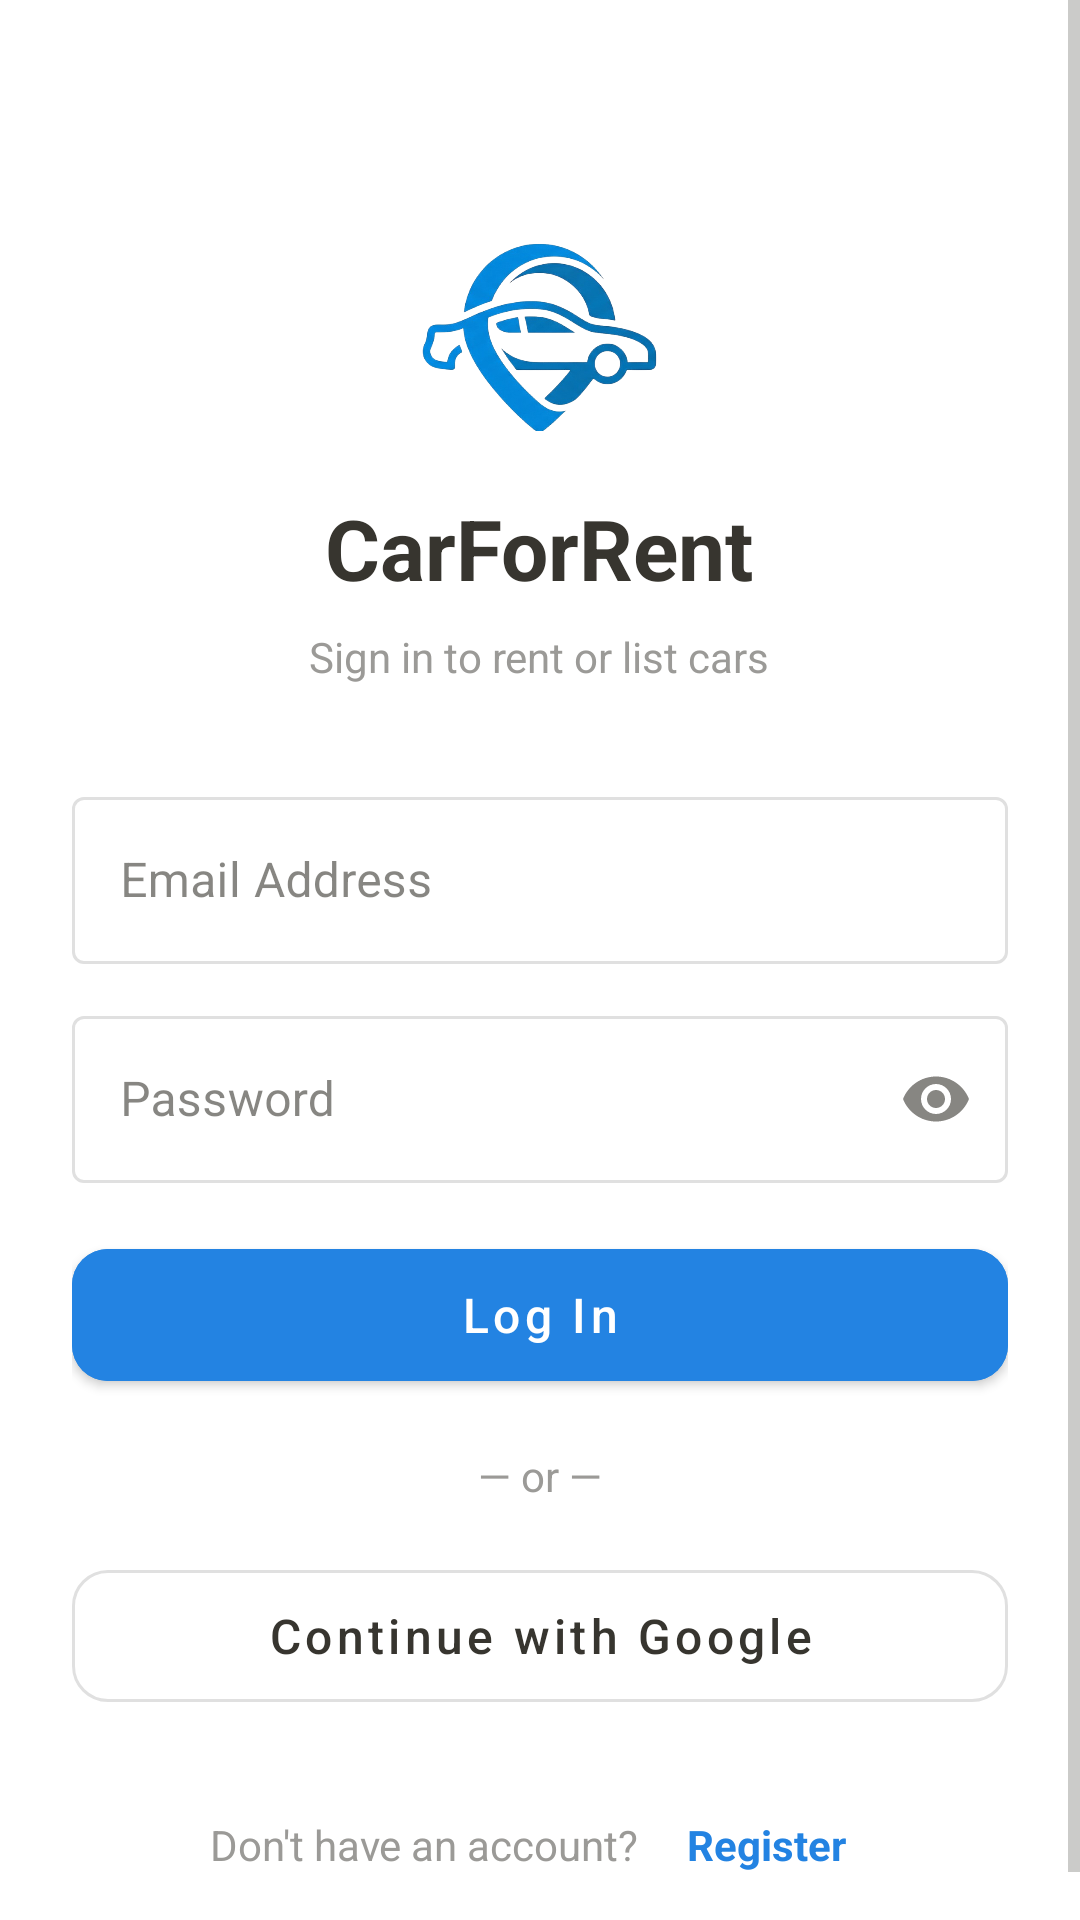

Android layout source for this screen:
<!-- AndroidManifest.xml: activity theme Theme.CarRental -->
<!-- res/layout/activity_login.xml -->
<?xml version="1.0" encoding="utf-8"?>
<FrameLayout
    xmlns:android="http://schemas.android.com/apk/res/android"
    xmlns:app="http://schemas.android.com/apk/res-auto"
    android:layout_width="match_parent"
    android:layout_height="match_parent"
    android:background="?android:colorBackground">

    <ScrollView
        android:layout_width="match_parent"
        android:layout_height="match_parent"
        android:fillViewport="true">

        <LinearLayout
            android:layout_width="match_parent"
            android:layout_height="wrap_content"
            android:orientation="vertical"
            android:gravity="center_horizontal"
            android:padding="@dimen/spacing_xl">

            <ImageView
                android:layout_width="80dp"
                android:layout_height="80dp"
                android:src="@drawable/logo"
                android:layout_marginTop="48dp"
                android:contentDescription="@string/app_name" />

            <TextView
                android:layout_width="wrap_content"
                android:layout_height="wrap_content"
                android:text="@string/app_name"
                android:textSize="28sp"
                android:textStyle="bold"
                android:textColor="?colorOnSurface"
                android:layout_marginTop="@dimen/spacing_md" />

            <TextView
                android:layout_width="wrap_content"
                android:layout_height="wrap_content"
                android:text="@string/login_subtitle"
                android:textColor="@color/text_secondary"
                android:textSize="14sp"
                android:layout_marginTop="@dimen/spacing_sm"
                android:layout_marginBottom="32dp" />

            <com.google.android.material.textfield.TextInputLayout
                android:id="@+id/til_email"
                android:layout_width="match_parent"
                android:layout_height="wrap_content"
                android:layout_marginBottom="@dimen/spacing_md"
                style="@style/Widget.CarRental.TextInputLayout">

                <com.google.android.material.textfield.TextInputEditText
                    android:id="@+id/et_email"
                    android:layout_width="match_parent"
                    android:layout_height="wrap_content"
                    android:hint="@string/email_hint"
                    android:inputType="textEmailAddress" />
            </com.google.android.material.textfield.TextInputLayout>

            <com.google.android.material.textfield.TextInputLayout
                android:id="@+id/til_password"
                android:layout_width="match_parent"
                android:layout_height="wrap_content"
                android:layout_marginBottom="@dimen/spacing_lg"
                app:endIconMode="password_toggle"
                style="@style/Widget.CarRental.TextInputLayout">

                <com.google.android.material.textfield.TextInputEditText
                    android:id="@+id/et_password"
                    android:layout_width="match_parent"
                    android:layout_height="wrap_content"
                    android:hint="@string/password_hint"
                    android:inputType="textPassword" />
            </com.google.android.material.textfield.TextInputLayout>

            <com.google.android.material.button.MaterialButton
                android:id="@+id/btn_login"
                android:layout_width="match_parent"
                android:layout_height="56dp"
                android:text="@string/login"
                android:textAllCaps="false"
                android:textSize="16sp"
                android:textColor="@color/white"
                android:backgroundTint="@color/accent"
                app:cornerRadius="@dimen/card_corner_radius" />

            <TextView
                android:layout_width="wrap_content"
                android:layout_height="wrap_content"
                android:text="@string/or_divider"
                android:textColor="@color/text_secondary"
                android:textSize="14sp"
                android:layout_marginTop="@dimen/spacing_lg"
                android:layout_marginBottom="@dimen/spacing_lg" />

            <com.google.android.material.button.MaterialButton
                android:id="@+id/btn_google"
                android:layout_width="match_parent"
                android:layout_height="56dp"
                android:text="@string/login_google"
                android:textAllCaps="false"
                android:textSize="16sp"
                style="@style/Widget.MaterialComponents.Button.OutlinedButton"
                app:strokeColor="@color/divider"
                android:textColor="?colorOnSurface"
                app:cornerRadius="@dimen/card_corner_radius" />

            <LinearLayout
                android:layout_width="wrap_content"
                android:layout_height="wrap_content"
                android:orientation="horizontal"
                android:gravity="center_vertical"
                android:layout_marginTop="@dimen/spacing_xl">

                <TextView
                    android:layout_width="wrap_content"
                    android:layout_height="wrap_content"
                    android:text="@string/no_account"
                    android:textColor="@color/text_secondary"
                    android:textSize="14sp" />

                <TextView
                    android:id="@+id/tv_register"
                    android:layout_width="wrap_content"
                    android:layout_height="wrap_content"
                    android:text="@string/register"
                    android:textColor="@color/accent"
                    android:textSize="14sp"
                    android:textStyle="bold"
                    android:layout_marginStart="@dimen/spacing_sm"
                    android:padding="@dimen/spacing_sm" />
            </LinearLayout>

        </LinearLayout>
    </ScrollView>

    <ImageButton
        android:id="@+id/btn_settings"
        android:layout_width="48dp"
        android:layout_height="48dp"
        android:layout_gravity="top|end"
        android:layout_margin="@dimen/spacing_sm"
        android:src="@drawable/ic_settings"
        android:background="?selectableItemBackgroundBorderless"
        android:contentDescription="@string/settings_title"
        android:tint="?colorOnSurface" />

    <FrameLayout
        android:id="@+id/layout_loading"
        android:layout_width="match_parent"
        android:layout_height="match_parent"
        android:background="#80000000"
        android:elevation="10dp"
        android:clickable="true"
        android:focusable="true"
        android:visibility="gone">

        <com.google.android.material.progressindicator.CircularProgressIndicator
            android:layout_width="wrap_content"
            android:layout_height="wrap_content"
            android:layout_gravity="center"
            android:indeterminate="true"
            app:indicatorColor="@color/accent" />
    </FrameLayout>

</FrameLayout>
<!-- resources referenced by this layout -->
<resources>
  <color name="accent">#2383E2</color>
  <color name="divider">#E0E0E0</color>
  <color name="text_secondary">#9B9A97</color>
  <color name="white">#FFFFFF</color>
  <dimen name="card_corner_radius">12dp</dimen>
  <dimen name="spacing_lg">16dp</dimen>
  <dimen name="spacing_md">12dp</dimen>
  <dimen name="spacing_sm">8dp</dimen>
  <dimen name="spacing_xl">24dp</dimen>
  <string name="app_name">CarForRent</string>
  <string name="email_hint">Email Address</string>
  <string name="login">Log In</string>
  <string name="login_google">Continue with Google</string>
  <string name="login_subtitle">Sign in to rent or list cars</string>
  <string name="no_account">Don\'t have an account?</string>
  <string name="or_divider">— or —</string>
  <string name="password_hint">Password</string>
  <string name="register">Register</string>
  <string name="settings_title">Settings</string>
  <style name="Widget.CarRental.TextInputLayout" parent="Widget.MaterialComponents.TextInputLayout.OutlinedBox">
          <item name="boxStrokeColor">@color/text_input_stroke</item>
          <item name="hintTextColor">@color/text_input_hint</item>
      </style>
  <color name="primary">#FFFFFF</color>
  <color name="primary_dark">#E9E9E7</color>
  <color name="text_on_primary">#37352F</color>
  <color name="background">#FFFFFF</color>
  <color name="surface">#F7F6F3</color>
  <color name="text_primary">#37352F</color>
  <style name="Theme.CarRental.BottomSheetDialog" parent="Theme.MaterialComponents.Light.BottomSheetDialog">
          <item name="bottomSheetStyle">@style/Widget.CarRental.BottomSheet</item>
      </style>
  <style name="Theme.CarRental.AlertDialog" parent="ThemeOverlay.MaterialComponents.MaterialAlertDialog">
          <item name="colorSurface">@color/background</item>
          <item name="colorOnSurface">@color/text_primary</item>
          <item name="buttonBarPositiveButtonStyle">@style/Widget.CarRental.AlertDialog.Button</item>
          <item name="buttonBarNegativeButtonStyle">@style/Widget.CarRental.AlertDialog.Button</item>
      </style>
  <style name="Widget.CarRental.BottomSheet" parent="Widget.MaterialComponents.BottomSheet.Modal">
          <item name="backgroundTint">?attr/colorSurface</item>
          <item name="shapeAppearanceOverlay">@style/ShapeAppearance.CarRental.BottomSheet</item>
      </style>
  <style name="Widget.CarRental.AlertDialog.Button" parent="Widget.MaterialComponents.Button.TextButton.Dialog">
          <item name="android:textColor">@color/accent</item>
      </style>
  <style name="ShapeAppearance.CarRental.BottomSheet" parent="">
          <item name="cornerFamily">rounded</item>
          <item name="cornerSizeTopRight">16dp</item>
          <item name="cornerSizeTopLeft">16dp</item>
          <item name="cornerSizeBottomRight">0dp</item>
          <item name="cornerSizeBottomLeft">0dp</item>
      </style>
</resources>
